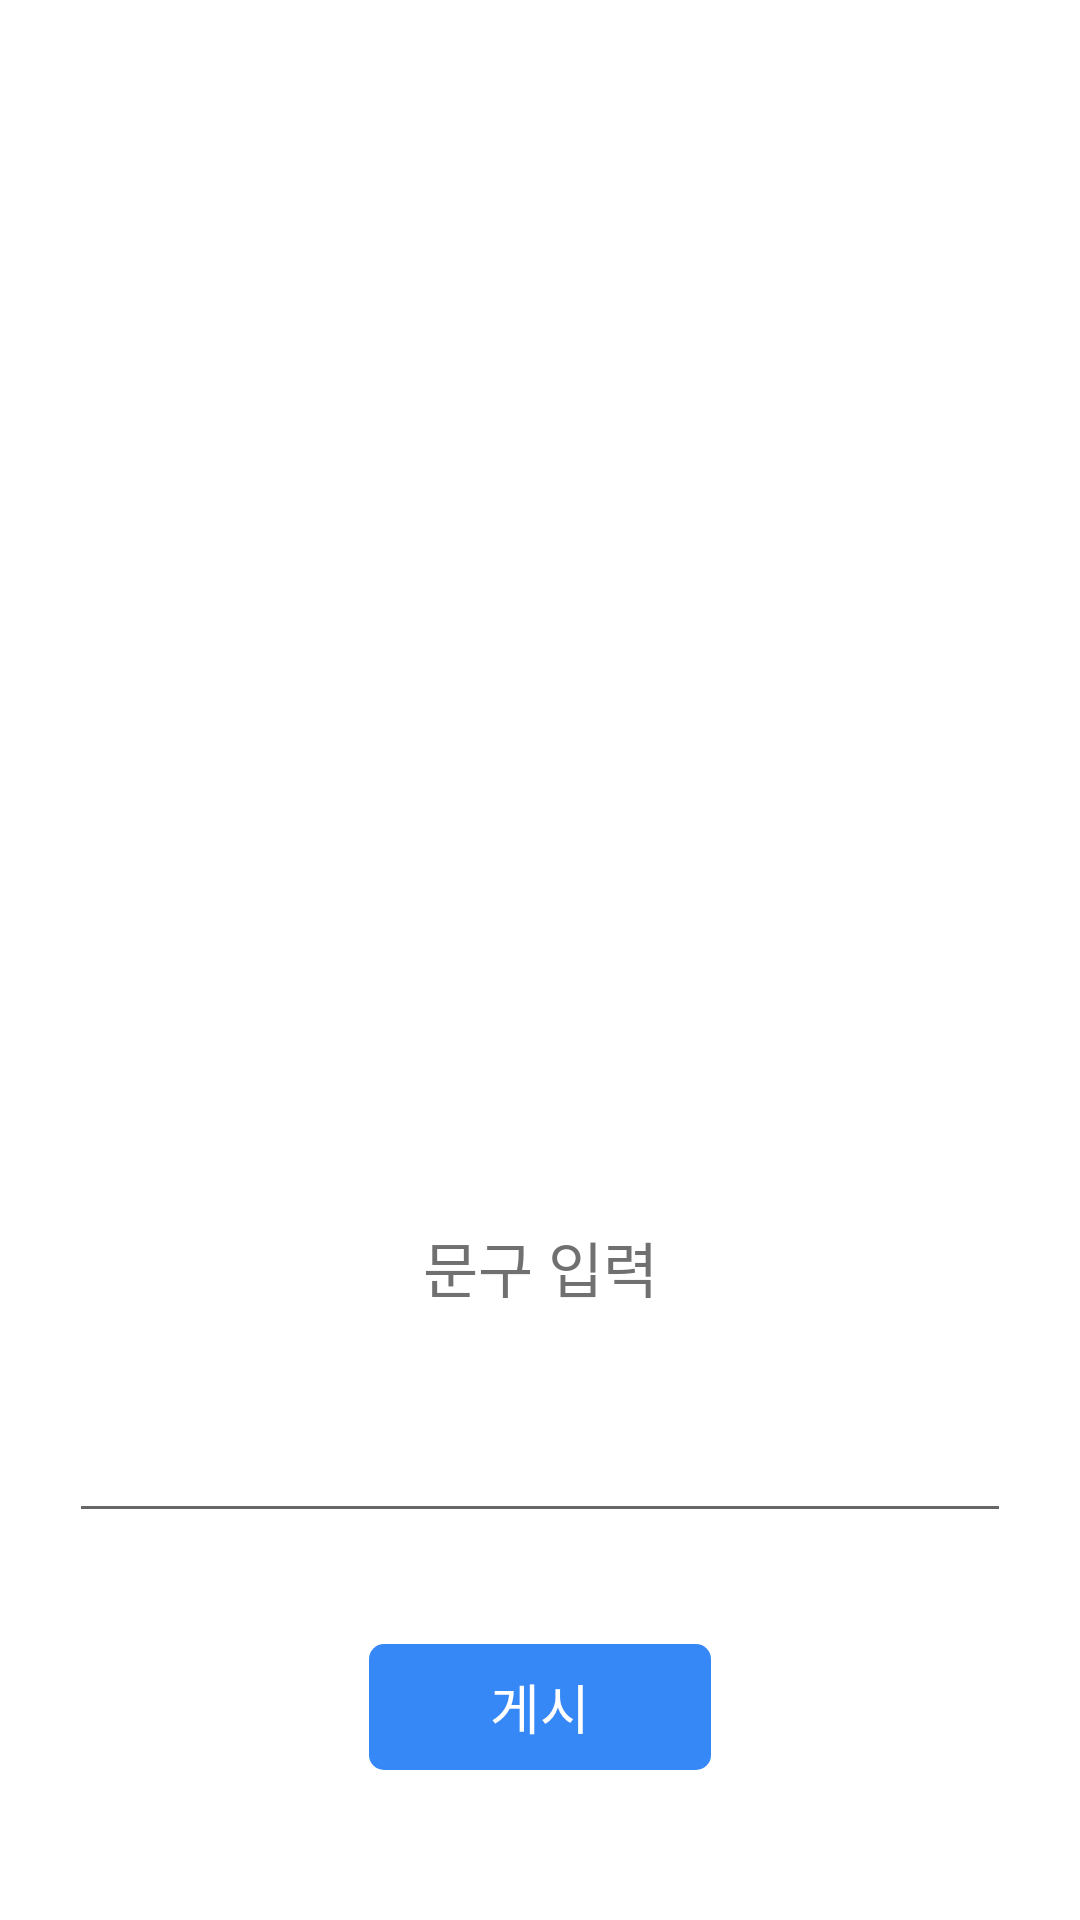

Write the Android layout XML for this screen, with the resource values it uses.
<!-- AndroidManifest.xml: application theme Theme.InstaJoin -->
<!-- res/layout/insta_post_fragment.xml -->
<?xml version="1.0" encoding="utf-8"?>
<androidx.appcompat.widget.LinearLayoutCompat xmlns:android="http://schemas.android.com/apk/res/android"
    android:layout_width="match_parent"
    android:layout_height="match_parent"
    android:gravity="center_horizontal"
    android:orientation="vertical">


    <ImageView
        android:src="@drawable/btn_outsta_my"
        android:id="@+id/selected_img"
        android:layout_width="match_parent"
        android:layout_height="300dp"
        android:layout_marginHorizontal="23dp"
        android:layout_marginBottom="31dp" />

    <EditText
        android:id="@+id/selected_content"
        android:layout_width="match_parent"
        android:layout_height="0dp"
        android:layout_marginHorizontal="23dp"
        android:layout_marginBottom="37dp"
        android:layout_weight="1"
        android:gravity="center"
        android:hint="문구 입력"
        android:textColorHint="#707070"
        android:textSize="20dp" />

    <TextView
        android:id="@+id/upload"
        android:layout_width="114dp"
        android:layout_height="42dp"
        android:layout_marginBottom="50dp"
        android:background="@drawable/insta_login"
        android:gravity="center"
        android:text="게시"
        android:textColor="@color/white"
        android:textSize="18dp" />

</androidx.appcompat.widget.LinearLayoutCompat>
<!-- resources referenced by this layout -->
<resources>
  <!-- drawable insta_login (drawable) -->
  <?xml version="1.0" encoding="utf-8"?>
  <shape xmlns:android="http://schemas.android.com/apk/res/android"
      android:shape="rectangle">
  
      <solid android:color="#3688f7" />
  
      <corners android:radius="5dp" />
  </shape>
  <style name="Theme.InstaJoin" parent="Theme.MaterialComponents.DayNight.DarkActionBar">
  
          <item name="windowNoTitle">true</item>
          
          <item name="colorPrimary">@color/purple_500</item>
          <item name="colorPrimaryVariant">@color/purple_700</item>
          <item name="colorOnPrimary">@color/white</item>
          
          <item name="colorSecondary">@color/teal_200</item>
          <item name="colorSecondaryVariant">@color/teal_700</item>
          <item name="colorOnSecondary">@color/black</item>
          
          <item name="android:statusBarColor" tools:targetApi="l">?attr/colorPrimaryVariant</item>
          
      </style>
  <!-- not gathered from this repository: default colours our renderer supplied (Android Studio template values) -->
  <color name="purple_500">#FF6200EE</color>
  <color name="purple_700">#FF3700B3</color>
  <color name="teal_200">#FF03DAC5</color>
  <color name="teal_700">#FF018786</color>
  <color name="black">#FF000000</color>
  <color name="white">#FFFFFFFF</color>
</resources>
